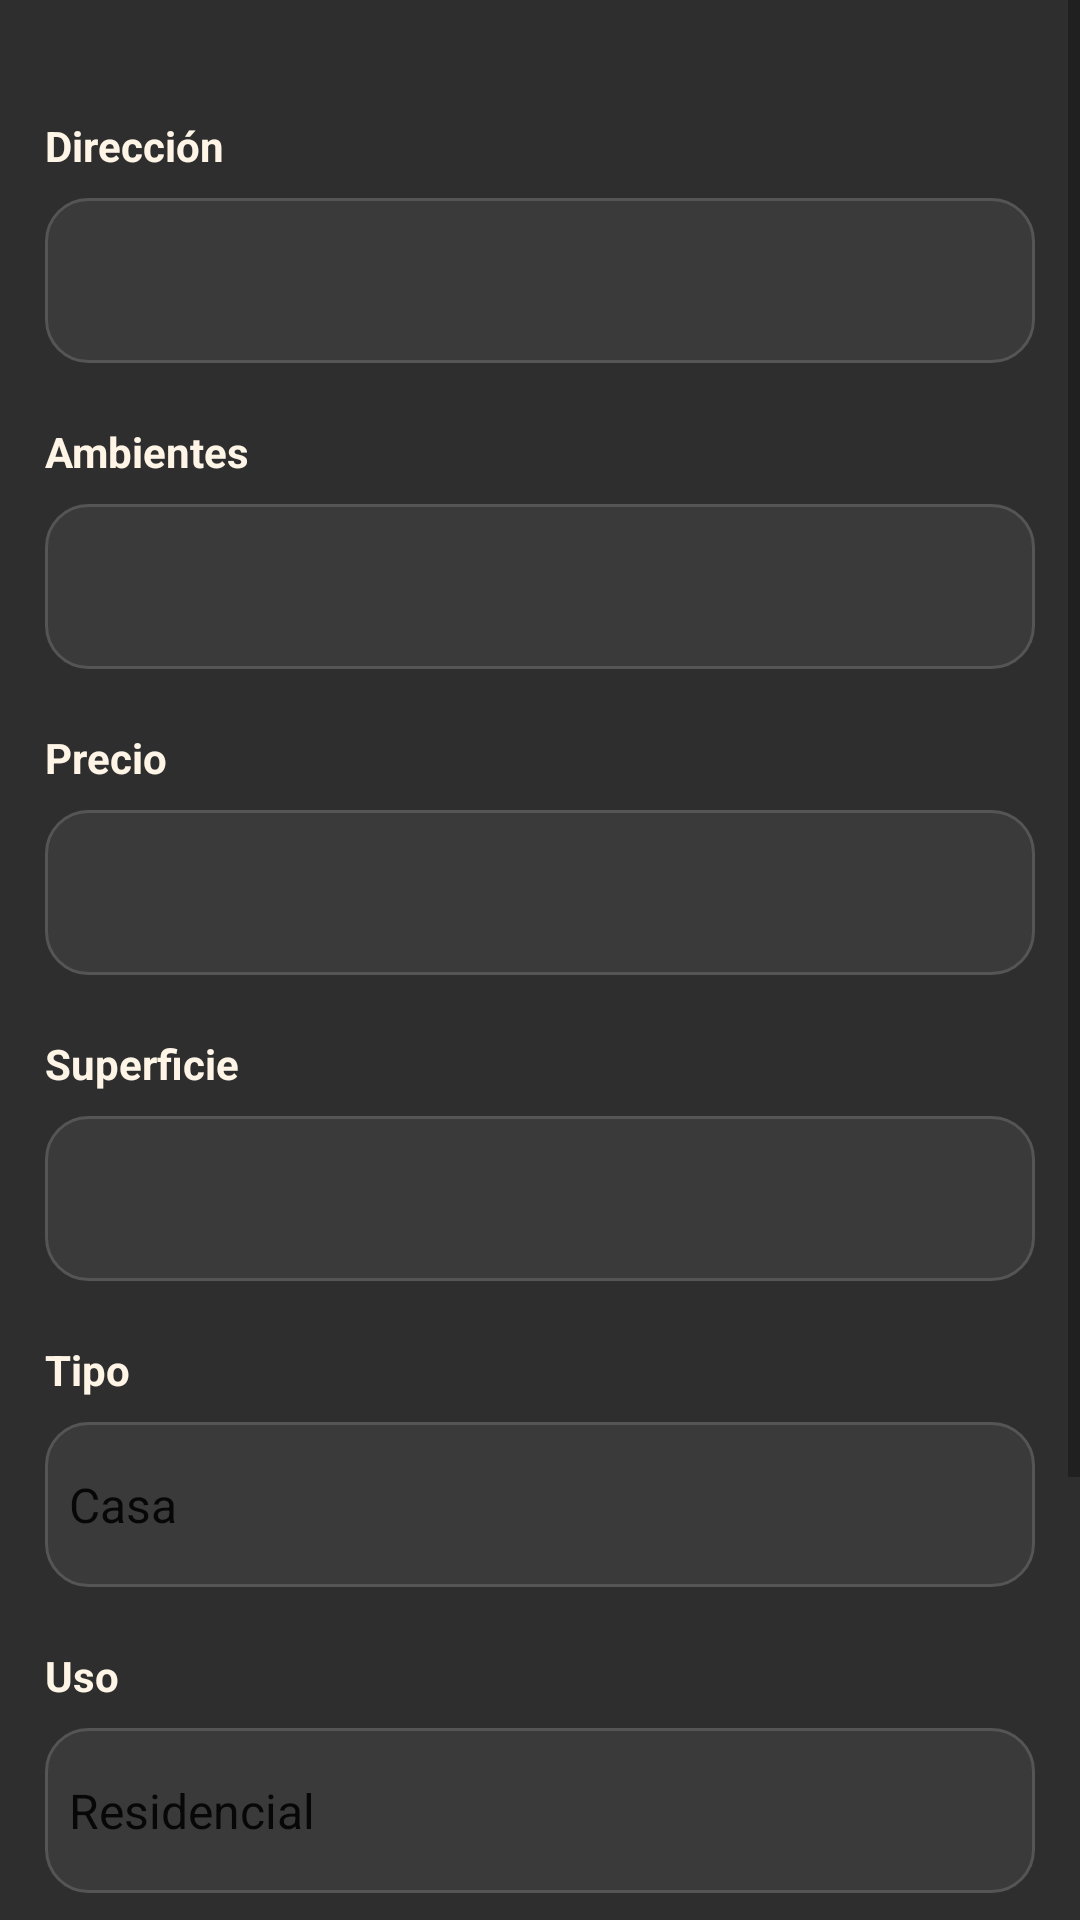

Layout XML and referenced resources for this Android screen:
<!-- AndroidManifest.xml: application theme Theme.TrabajoPracticoInmobiliaria -->
<!-- res/layout/fragment_agregar_inmueble.xml -->
<?xml version="1.0" encoding="utf-8"?>
<ScrollView xmlns:android="http://schemas.android.com/apk/res/android"
    xmlns:app="http://schemas.android.com/apk/res-auto"
    android:layout_width="match_parent"
    android:layout_height="match_parent"
    xmlns:tools="http://schemas.android.com/tools"
    android:background="#2E2E2E">

    <androidx.constraintlayout.widget.ConstraintLayout
        android:layout_width="match_parent"
        android:layout_height="wrap_content"
        android:padding="15dp">

        <TextView
            android:id="@+id/tvDireccion"
            android:layout_width="wrap_content"
            android:layout_height="wrap_content"
            android:layout_marginTop="24dp"
            android:text="Dirección"
            android:textColor="#FFF5E7"
            android:textStyle="bold"
            app:layout_constraintStart_toStartOf="parent"
            app:layout_constraintTop_toTopOf="parent" />

        <EditText
            android:id="@+id/etDireInmueble"
            android:layout_width="0dp"
            android:layout_height="55dp"
            android:layout_marginTop="8dp"
            android:background="@drawable/edittext_rounded"
            android:padding="14dp"
            android:textColor="#FFFFFF"
            android:textSize="18sp"
            app:layout_constraintTop_toBottomOf="@id/tvDireccion"
            app:layout_constraintStart_toStartOf="parent"
            app:layout_constraintEnd_toEndOf="parent" />


        <TextView
            android:id="@+id/tvAmbientes"
            android:layout_width="wrap_content"
            android:layout_height="wrap_content"
            android:layout_marginTop="20dp"
            android:text="Ambientes"
            android:textColor="#FFF5E7"
            android:textStyle="bold"
            app:layout_constraintTop_toBottomOf="@id/etDireInmueble"
            app:layout_constraintStart_toStartOf="parent" />

        <EditText
            android:id="@+id/etAmbiestesInmueble"
            android:layout_width="0dp"
            android:layout_height="55dp"
            android:layout_marginTop="8dp"
            android:background="@drawable/edittext_rounded"
            android:inputType="number"
            android:padding="14dp"
            android:textColor="#FFFFFF"
            android:textSize="18sp"
            app:layout_constraintTop_toBottomOf="@id/tvAmbientes"
            app:layout_constraintStart_toStartOf="parent"
            app:layout_constraintEnd_toEndOf="parent" />


        <TextView
            android:id="@+id/tvPrecio"
            android:layout_width="wrap_content"
            android:layout_height="wrap_content"
            android:layout_marginTop="20dp"
            android:text="Precio"
            android:textColor="#FFF5E7"
            android:textStyle="bold"
            app:layout_constraintTop_toBottomOf="@id/etAmbiestesInmueble"
            app:layout_constraintStart_toStartOf="parent" />

        <EditText
            android:id="@+id/etPrecioInmueble"
            android:layout_width="0dp"
            android:layout_height="55dp"
            android:layout_marginTop="8dp"
            android:background="@drawable/edittext_rounded"
            android:inputType="numberDecimal"
            android:padding="14dp"
            android:textColor="#FFFFFF"
            android:textSize="18sp"
            app:layout_constraintTop_toBottomOf="@id/tvPrecio"
            app:layout_constraintStart_toStartOf="parent"
            app:layout_constraintEnd_toEndOf="parent" />

        <TextView
            android:id="@+id/tvSuperficie"
            android:layout_width="wrap_content"
            android:layout_height="wrap_content"
            android:layout_marginTop="20dp"
            android:text="Superficie"
            android:textColor="#FFF5E7"
            android:textStyle="bold"
            app:layout_constraintTop_toBottomOf="@id/etPrecioInmueble"
            app:layout_constraintStart_toStartOf="parent" />

        <EditText
            android:id="@+id/etSuperficieInmueble"
            android:layout_width="0dp"
            android:layout_height="55dp"
            android:layout_marginTop="8dp"
            android:background="@drawable/edittext_rounded"
            android:inputType="number"
            android:padding="14dp"
            android:textColor="#FFFFFF"
            android:textSize="18sp"
            app:layout_constraintTop_toBottomOf="@id/tvSuperficie"
            app:layout_constraintStart_toStartOf="parent"
            app:layout_constraintEnd_toEndOf="parent" />

        <TextView
            android:id="@+id/tvTipo"
            android:layout_width="wrap_content"
            android:layout_height="wrap_content"
            android:layout_marginTop="20dp"
            android:text="Tipo"
            android:textColor="#FFF5E7"
            android:textStyle="bold"
            app:layout_constraintTop_toBottomOf="@id/etSuperficieInmueble"
            app:layout_constraintStart_toStartOf="parent" />

        <Spinner
            android:id="@+id/spTipo"
            android:layout_width="0dp"
            android:layout_height="55dp"
            android:layout_marginTop="8dp"
            android:background="@drawable/edittext_rounded"
            android:entries="@array/tipos"
            app:layout_constraintTop_toBottomOf="@id/tvTipo"
            app:layout_constraintStart_toStartOf="parent"
            app:layout_constraintEnd_toEndOf="parent" />


        <TextView
            android:id="@+id/tvUso"
            android:layout_width="wrap_content"
            android:layout_height="wrap_content"
            android:layout_marginTop="20dp"
            android:text="Uso"
            android:textColor="#FFF5E7"
            android:textStyle="bold"
            app:layout_constraintTop_toBottomOf="@id/spTipo"
            app:layout_constraintStart_toStartOf="parent" />

        <Spinner
            android:id="@+id/spUso"
            android:layout_width="0dp"
            android:layout_height="55dp"
            android:layout_marginTop="8dp"
            android:background="@drawable/edittext_rounded"
            android:entries="@array/usos"
            app:layout_constraintTop_toBottomOf="@id/tvUso"
            app:layout_constraintStart_toStartOf="parent"
            app:layout_constraintEnd_toEndOf="parent" />


        <ImageView
            android:id="@+id/ivInmuebleNuevo"
            android:layout_width="0dp"
            android:layout_height="180dp"
            android:layout_marginTop="20dp"
            android:background="@drawable/edittext_rounded"
            android:scaleType="centerCrop"
            android:visibility="gone"
            app:layout_constraintTop_toBottomOf="@id/spUso"
            app:layout_constraintStart_toStartOf="parent"
            app:layout_constraintEnd_toEndOf="parent"
            tools:srcCompat="@tools:sample/avatars" />

        <Button
            android:id="@+id/btCargarFoto"
            android:layout_width="0dp"
            android:layout_height="60dp"
            android:layout_marginTop="20dp"
            android:background="@drawable/button_rounded"
            android:text="Abrir Galería"
            android:textAllCaps="false"
            android:textColor="#2E2E2E"
            android:textSize="18sp"
            android:textStyle="bold"
            app:layout_constraintTop_toBottomOf="@id/ivInmuebleNuevo"
            app:layout_constraintStart_toStartOf="parent"
            app:layout_constraintEnd_toEndOf="parent" />


        <Button
            android:id="@+id/btAgregar"
            android:layout_width="0dp"
            android:layout_height="60dp"
            android:layout_marginTop="16dp"
            android:layout_marginBottom="30dp"
            android:background="@drawable/button_rounded"
            android:text="Guardar"
            android:textAllCaps="false"
            android:textColor="#2E2E2E"
            android:textSize="18sp"
            android:textStyle="bold"
            app:layout_constraintTop_toBottomOf="@id/btCargarFoto"
            app:layout_constraintStart_toStartOf="parent"
            app:layout_constraintEnd_toEndOf="parent"
            app:layout_constraintBottom_toBottomOf="parent" />

    </androidx.constraintlayout.widget.ConstraintLayout>

</ScrollView>
<!-- resources referenced by this layout -->
<resources>
  <string-array name="tipos">
          <item>Casa</item>
          <item>Departamento</item>
          <item>Local</item>
          <item>Oficina</item>
      </string-array>
  <string-array name="usos">
          <item>Residencial</item>
          <item>Comercial</item>
      </string-array>
  <!-- drawable button_rounded (drawable) -->
  <?xml version="1.0" encoding="utf-8"?>
  <shape xmlns:android="http://schemas.android.com/apk/res/android">
      <corners android:radius="18dp"/>
      <solid android:color="#FFF5E7"/>
  </shape>
  <!-- drawable edittext_rounded (drawable) -->
  <?xml version="1.0" encoding="utf-8"?>
  <shape xmlns:android="http://schemas.android.com/apk/res/android">
  
      <solid android:color="#3A3A3A"/>
  
      <corners android:radius="14dp"/>
  
      <stroke
          android:width="1dp"
          android:color="#555555"/>
  
  </shape>
  <style name="Theme.TrabajoPracticoInmobiliaria" parent="Theme.MaterialComponents.DayNight.DarkActionBar">
          
          <item name="colorPrimary">@color/purple_500</item>
          <item name="colorPrimaryVariant">@color/purple_700</item>
          <item name="colorOnPrimary">@color/white</item>
          
          <item name="colorSecondary">@color/teal_200</item>
          <item name="colorSecondaryVariant">@color/teal_700</item>
          <item name="colorOnSecondary">@color/black</item>
          
          <item name="android:statusBarColor">?attr/colorPrimaryVariant</item>
          
      </style>
  <color name="purple_500">#fff5e7</color>
  <color name="purple_700">#2e2e2e</color>
  <color name="white">#2e2e2e</color>
  <color name="teal_200">#FF03DAC5</color>
  <color name="teal_700">#FF018786</color>
  <color name="black">#fff5e7</color>
</resources>
